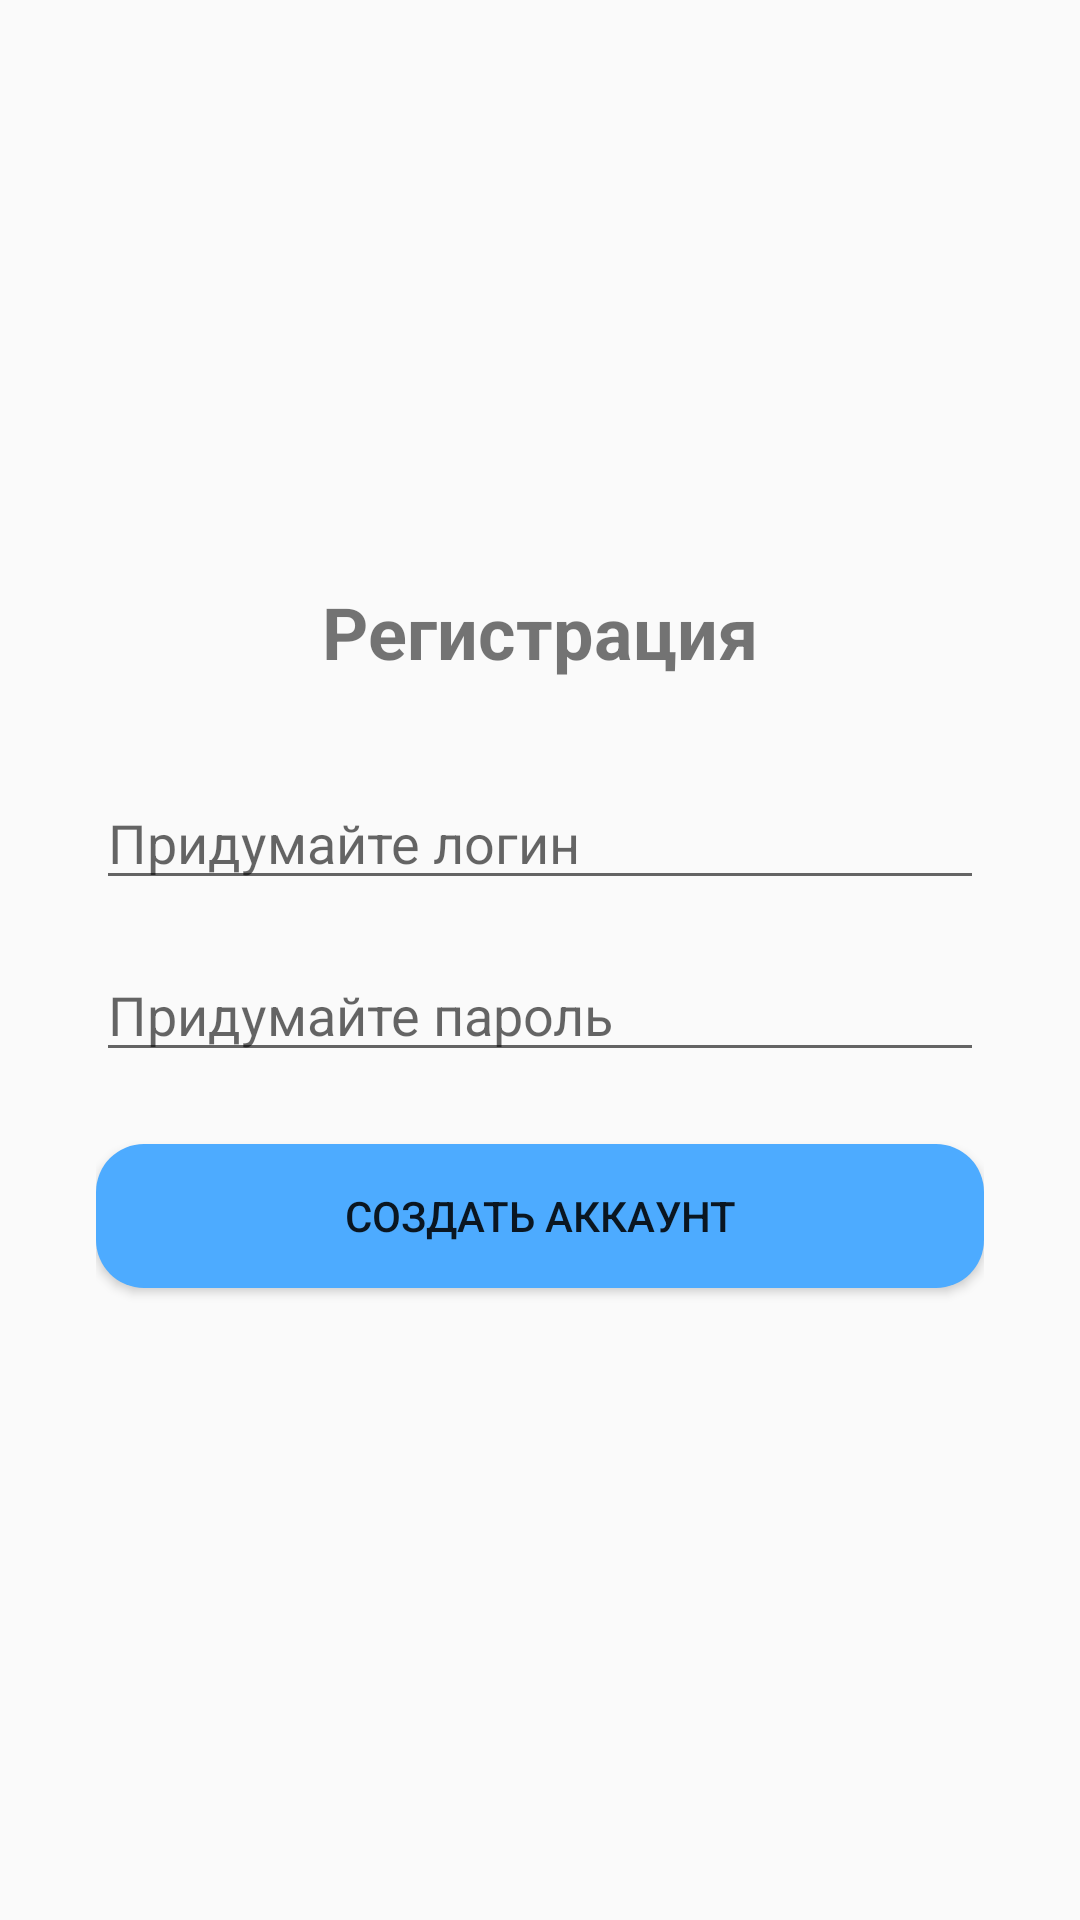

This screen was rendered from an Android layout file. Write that file and the resources it references.
<!-- AndroidManifest.xml: application theme Theme.AppCompat.Light.NoActionBar -->
<!-- res/layout/activity_register.xml -->
<?xml version="1.0" encoding="utf-8"?>
<LinearLayout xmlns:android="http://schemas.android.com/apk/res/android"
    android:layout_width="match_parent"
    android:layout_height="match_parent"
    android:orientation="vertical"
    android:padding="32dp"
    android:gravity="center">

    <TextView
        android:layout_width="wrap_content"
        android:layout_height="wrap_content"
        android:text="Регистрация"
        android:textSize="24sp"
        android:textStyle="bold"
        android:layout_marginBottom="32dp"/>

    <EditText
        android:id="@+id/etRegLogin"
        android:layout_width="match_parent"
        android:layout_height="wrap_content"
        android:hint="Придумайте логин"
        android:inputType="text"/>

    <EditText
        android:id="@+id/etRegPassword"
        android:layout_width="match_parent"
        android:layout_height="wrap_content"
        android:hint="Придумайте пароль"
        android:inputType="textPassword"
        android:layout_marginTop="16dp"/>

    <Button
        android:id="@+id/btnRegister"
        android:layout_width="match_parent"
        android:layout_height="wrap_content"
        android:text="Создать аккаунт"
        android:layout_marginTop="24dp"
        android:layout_marginBottom="16dp"
        android:background="@drawable/rounded_button"/>
</LinearLayout>
<!-- resources referenced by this layout -->
<resources>
  <!-- drawable rounded_button (drawable) -->
  <?xml version="1.0" encoding="utf-8"?>
  <shape xmlns:android="http://schemas.android.com/apk/res/android"
      android:shape="rectangle">
      <solid android:color="#4DABFF" />
      <corners android:radius="16dp" />
  </shape>
</resources>
